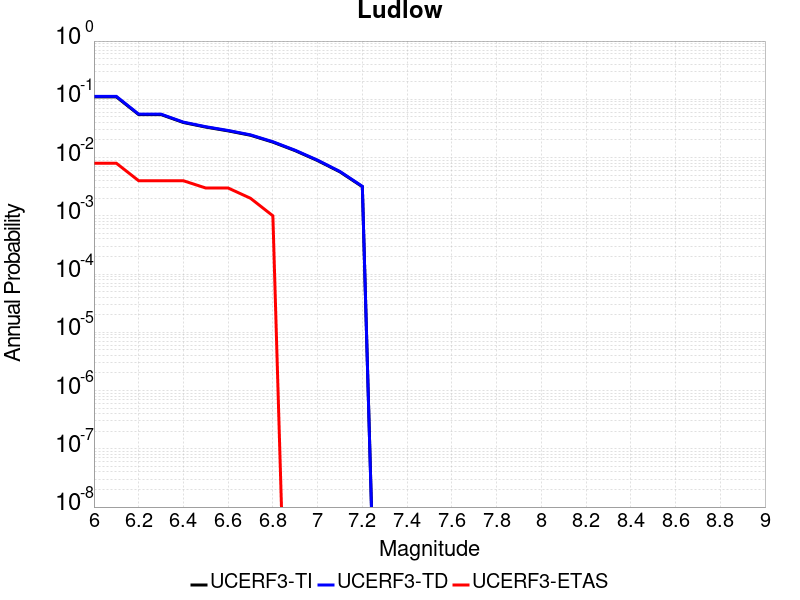

The data file committed next to this chart (first rows):
Magnitude, UCERF3-TI Prob, UCERF3-TD Prob, UCERF3-ETAS Prob
6.0, 0.1103, 0.1124, 0.008
6.1, 0.1103, 0.1124, 0.008
6.2, 0.0547, 0.05559, 0.004
6.3, 0.0547, 0.05559, 0.004
6.4, 0.03995, 0.04059, 0.004
6.5, 0.03334, 0.03387, 0.003
6.6, 0.02871, 0.02917, 0.003
6.7, 0.02415, 0.02454, 0.002
6.8, 0.0184, 0.01869, 0.001
6.9, 0.01313, 0.01334, 0.0
7.0, 0.008874, 0.009018, 0.0
7.1, 0.005674, 0.005765, 0.0
7.2, 0.003161, 0.00321, 0.0
